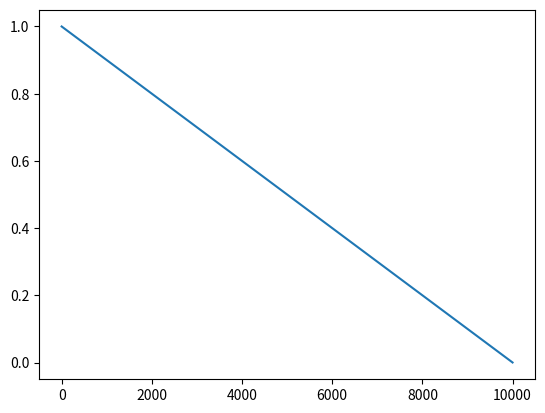

This figure's Python source:

import matplotlib.pyplot as plt

iterations = 10000

nums = []
for i in range(iterations):

    # log
    #nums.append(1/((i/50) + 10))

    # linear
    nums.append(1. - (i/iterations))

print(nums)

plt.plot(nums)
plt.show()
